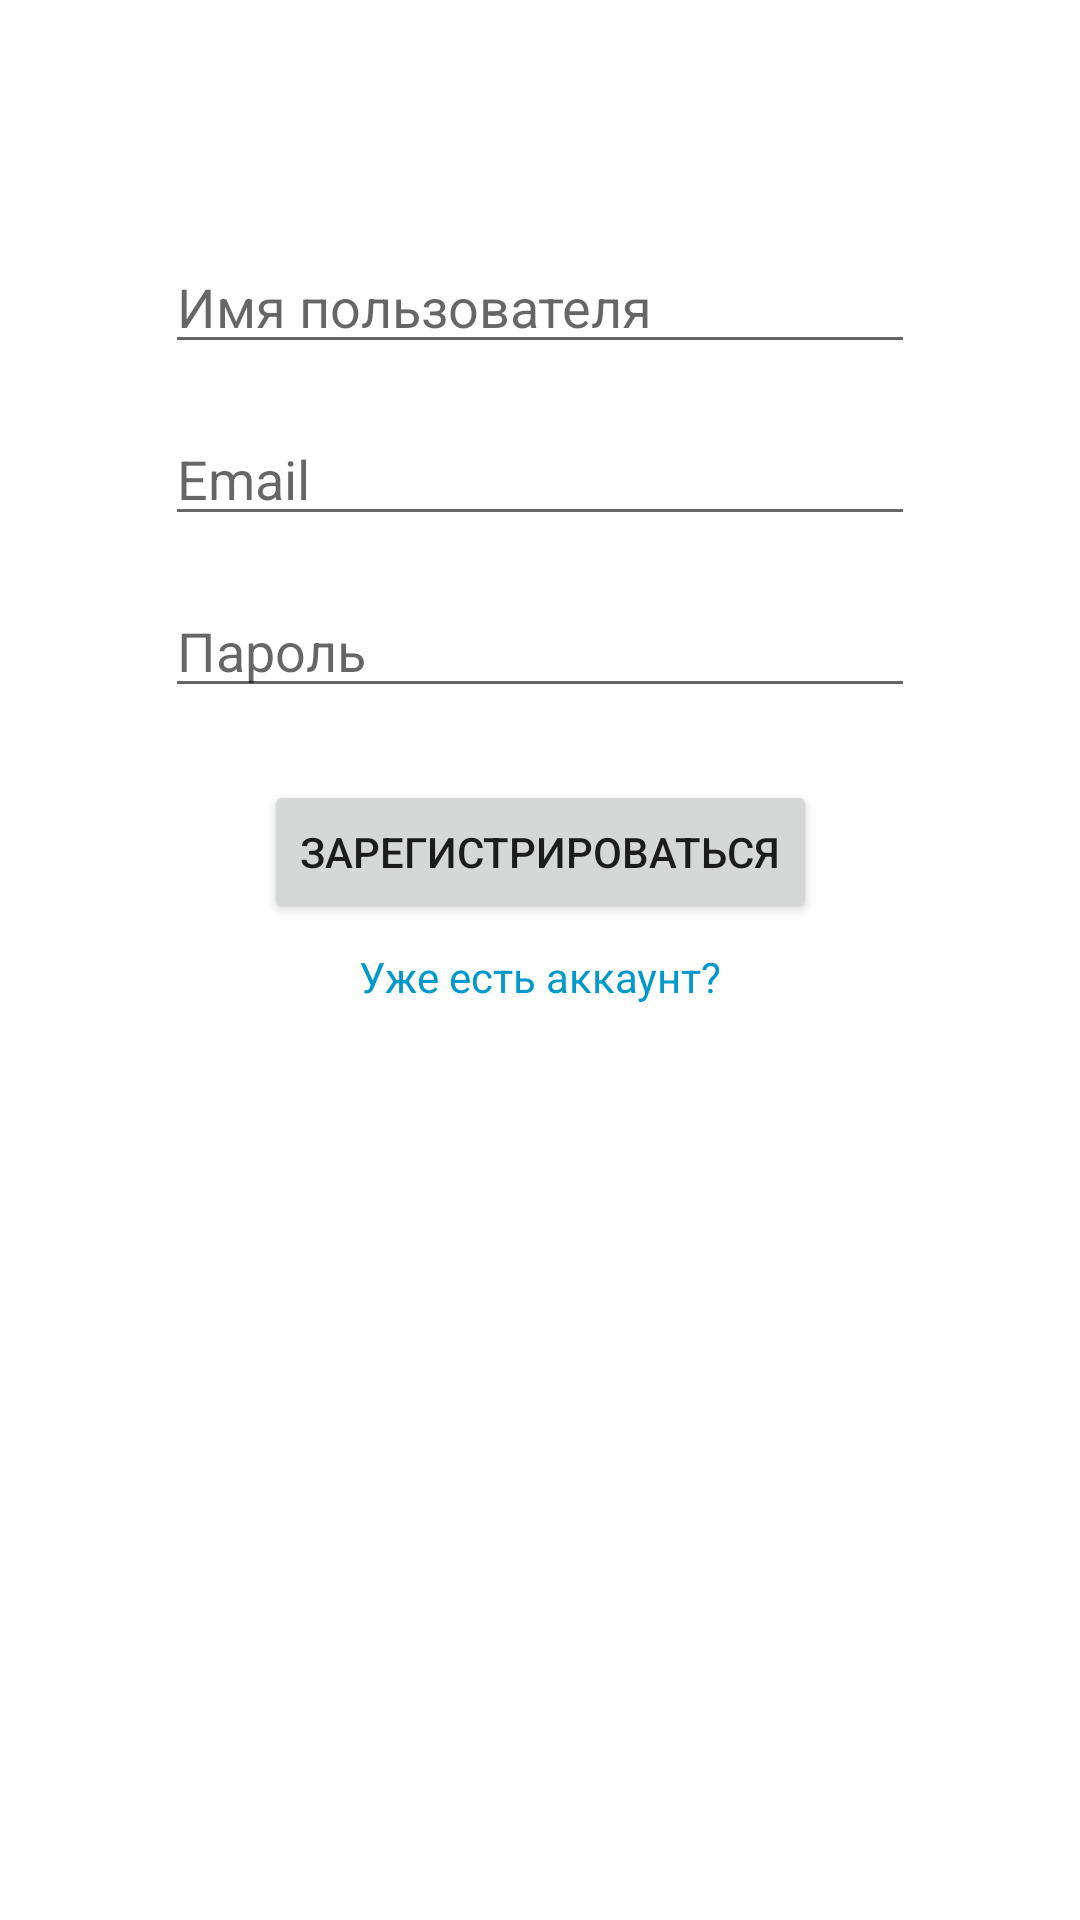

Layout XML and referenced resources for this Android screen:
<!-- AndroidManifest.xml: application theme Theme.MaterialComponents.DayNight.DarkActionBar -->
<!-- res/layout/activity_register.xml -->
<?xml version="1.0" encoding="utf-8"?>
<androidx.constraintlayout.widget.ConstraintLayout
    xmlns:android="http://schemas.android.com/apk/res/android"
    xmlns:app="http://schemas.android.com/apk/res-auto"
    android:layout_width="match_parent"
    android:layout_height="match_parent">

    <EditText
        android:id="@+id/etName"
        android:layout_width="250dp"
        android:layout_height="wrap_content"
        android:hint="Имя пользователя"
        app:layout_constraintTop_toTopOf="parent"
        app:layout_constraintLeft_toLeftOf="parent"
        app:layout_constraintRight_toRightOf="parent"
        android:layout_marginTop="80dp"/>

    <EditText
        android:id="@+id/etEmail"
        android:layout_width="250dp"
        android:layout_height="wrap_content"
        android:hint="Email"
        android:inputType="textEmailAddress"
        app:layout_constraintTop_toBottomOf="@+id/etName"
        app:layout_constraintLeft_toLeftOf="parent"
        app:layout_constraintRight_toRightOf="parent"
        android:layout_marginTop="16dp"/>

    <EditText
        android:id="@+id/etPassword"
        android:layout_width="250dp"
        android:layout_height="wrap_content"
        android:hint="Пароль"
        android:inputType="textPassword"
        app:layout_constraintTop_toBottomOf="@+id/etEmail"
        app:layout_constraintLeft_toLeftOf="parent"
        app:layout_constraintRight_toRightOf="parent"
        android:layout_marginTop="16dp"/>

    <Button
        android:id="@+id/btnRegister"
        android:layout_width="wrap_content"
        android:layout_height="wrap_content"
        android:text="Зарегистрироваться"
        app:layout_constraintTop_toBottomOf="@+id/etPassword"
        app:layout_constraintLeft_toLeftOf="parent"
        app:layout_constraintRight_toRightOf="parent"
        android:layout_marginTop="24dp"/>

    <TextView
        android:id="@+id/tvGoToLogin"
        android:layout_width="wrap_content"
        android:layout_height="wrap_content"
        android:text="Уже есть аккаунт?"
        android:textColor="@android:color/holo_blue_dark"
        app:layout_constraintTop_toBottomOf="@+id/btnRegister"
        app:layout_constraintLeft_toLeftOf="parent"
        app:layout_constraintRight_toRightOf="parent"
        android:layout_marginTop="8dp"/>
</androidx.constraintlayout.widget.ConstraintLayout>
<!-- resources referenced by this layout -->
<resources>

</resources>
